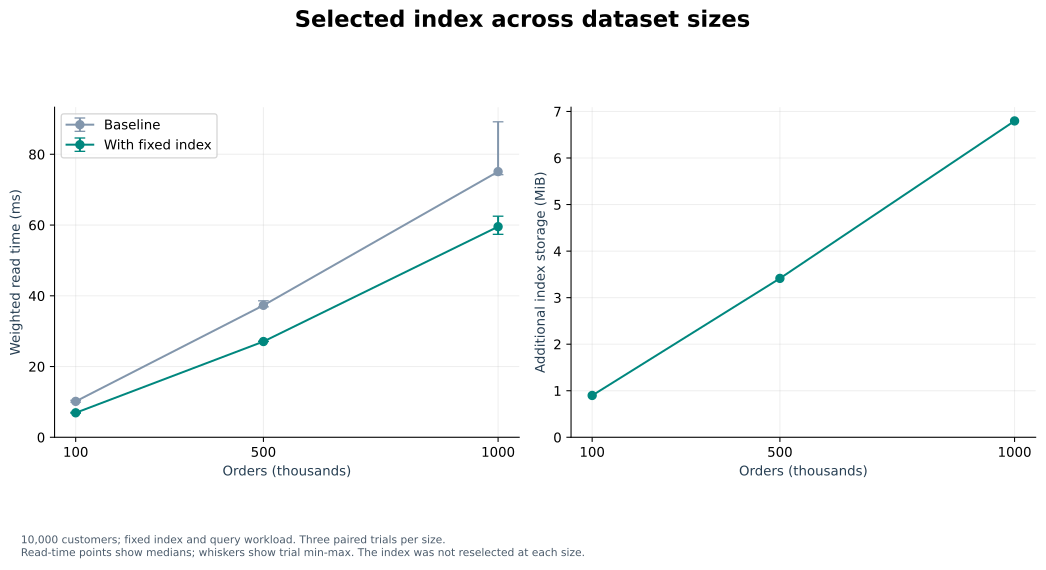

The table this chart was drawn from, first rows:
orders_rows, customer_rows, median_baseline_ms, median_indexed_ms, median_paired_improvement_pct, index_size_mib
100000, 10000, 10.15, 6.92, 31.81, 0.8984
500000, 10000, 37.3, 27.07, 27.43, 3.414
1000000, 10000, 75.1, 59.54, 22.72, 6.797
